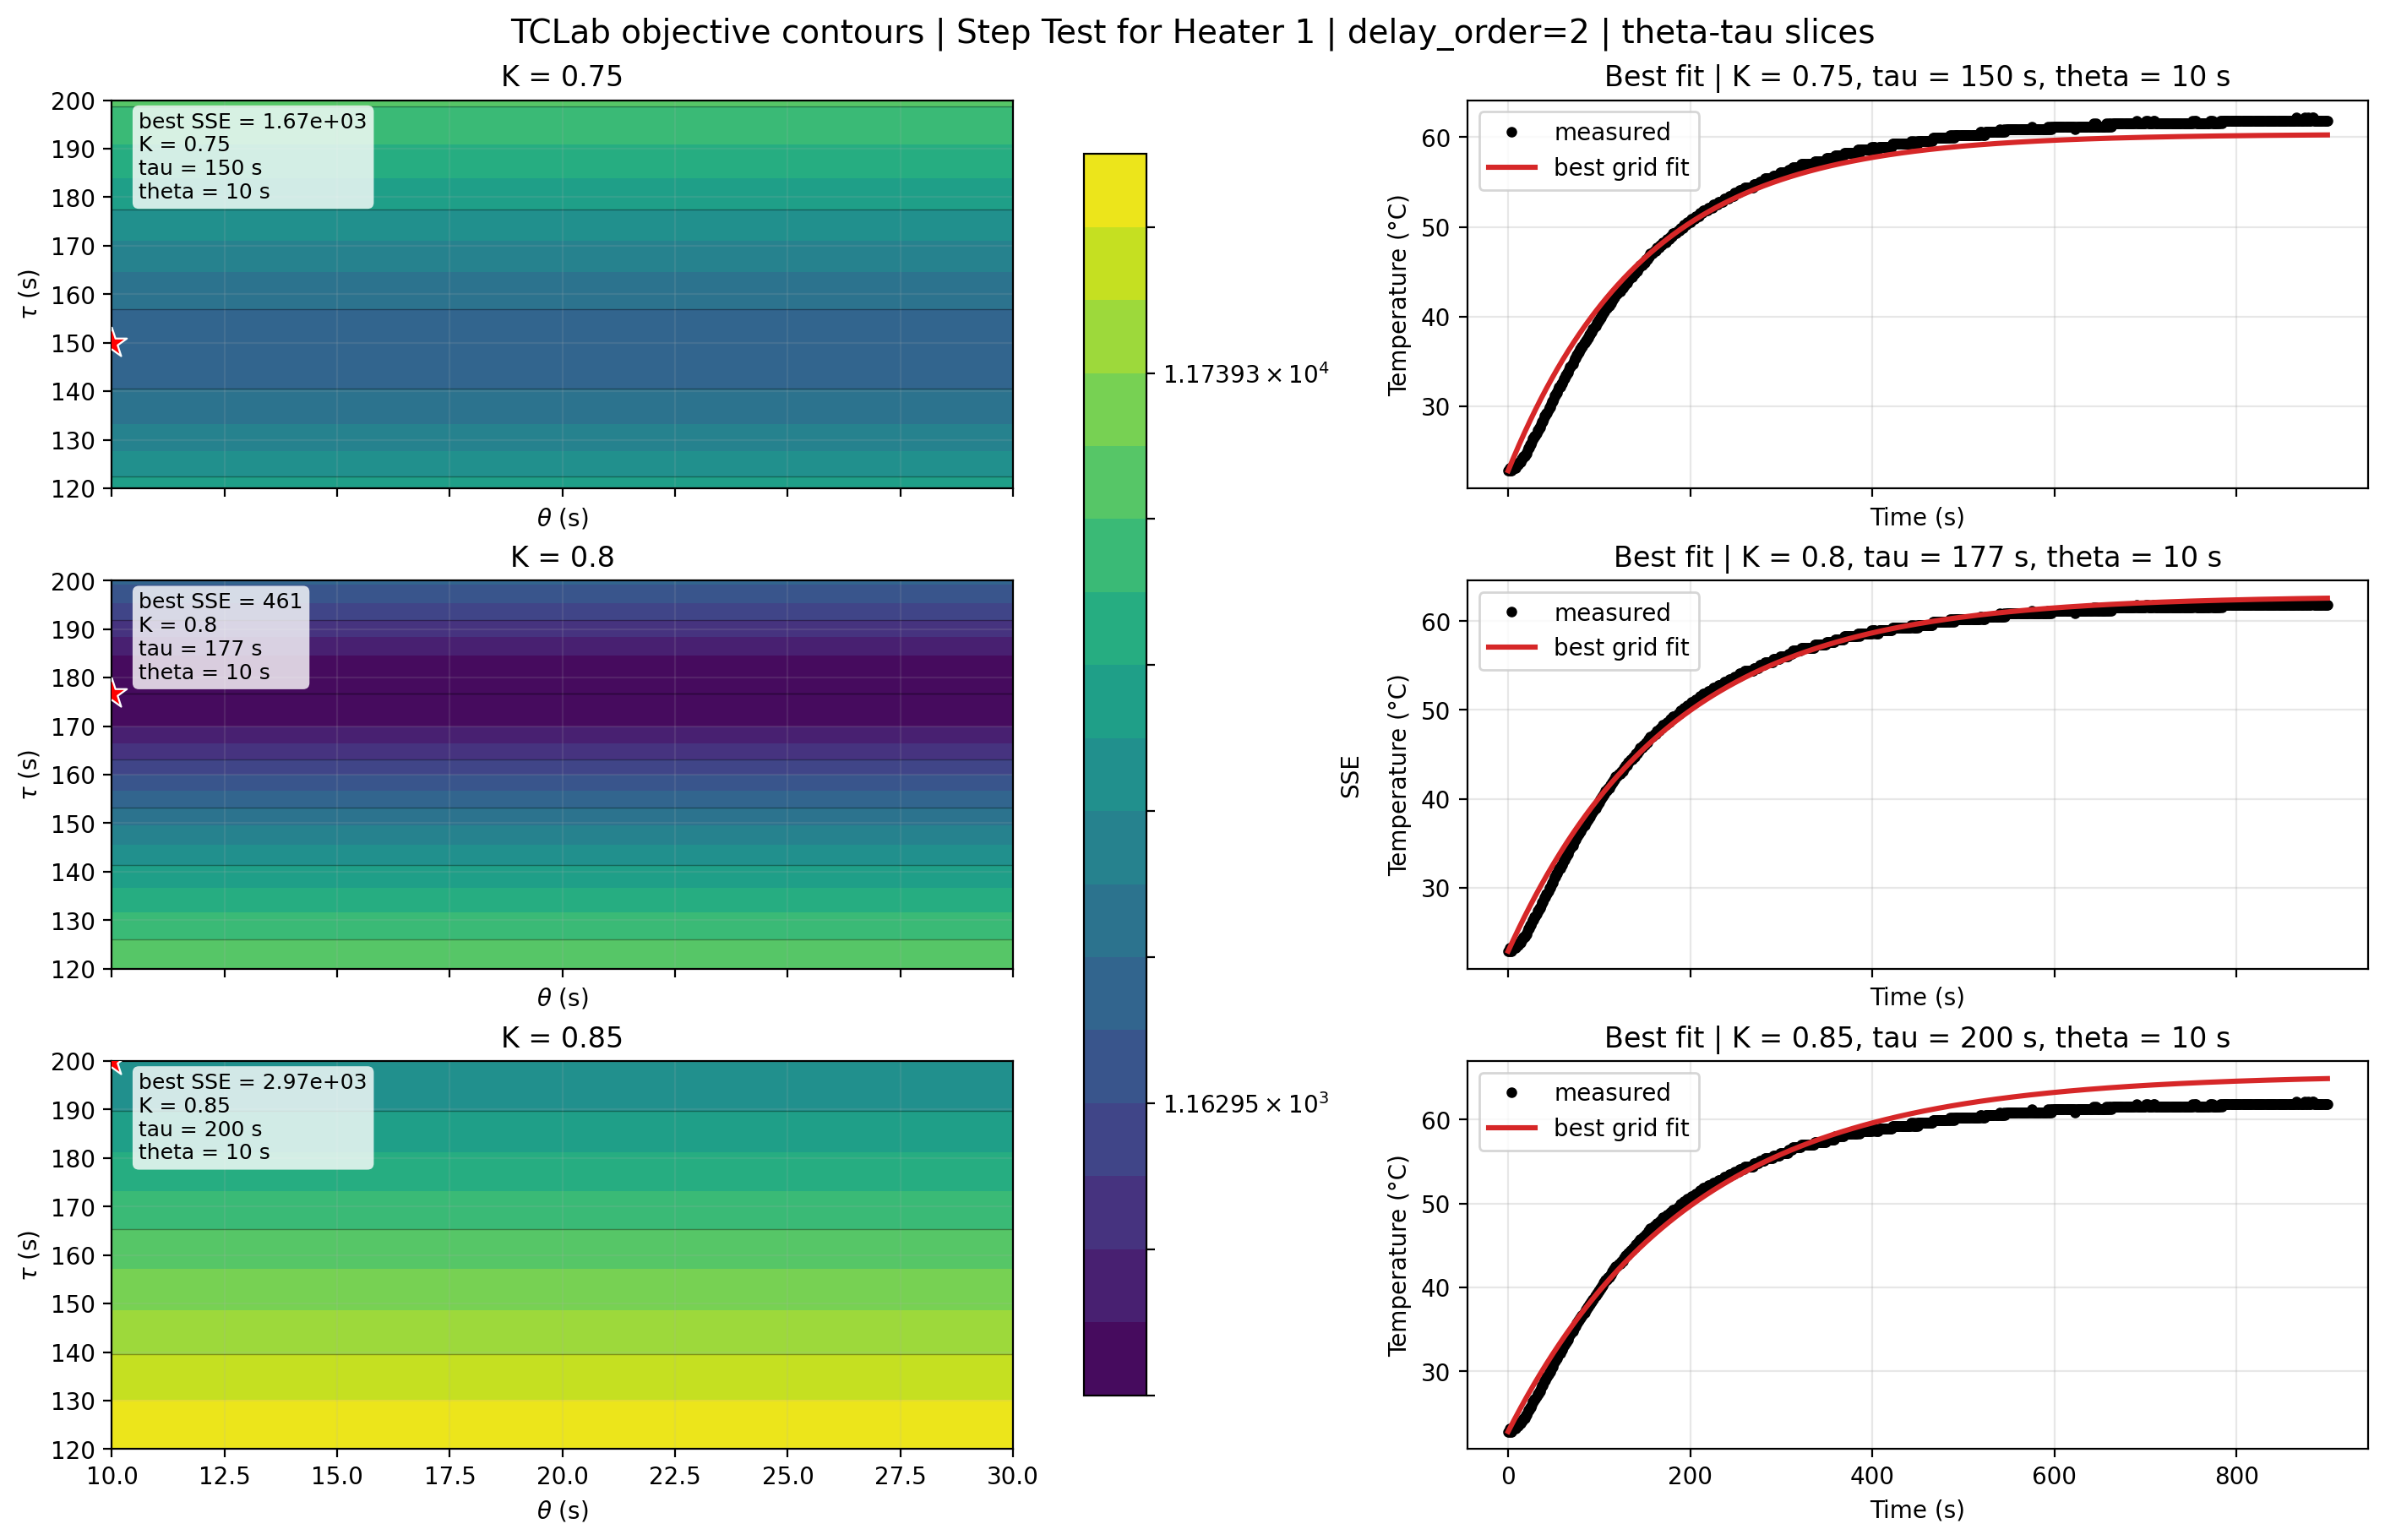

Data behind this chart, as committed beside it:
dataset_key, dataset_label, delay_order, plot_mode, fixed_parameter_name, fixed_parameter_value, best_K, best_tau, best_theta, best_sse
step, Step Test for Heater 1, 2, thetatau, K, 0.75, 0.75, 150.0, 10.0, 1669
step, Step Test for Heater 1, 2, thetatau, K, 0.8, 0.8, 176.7, 10.0, 461.2
step, Step Test for Heater 1, 2, thetatau, K, 0.85, 0.85, 200.0, 10.0, 2968
